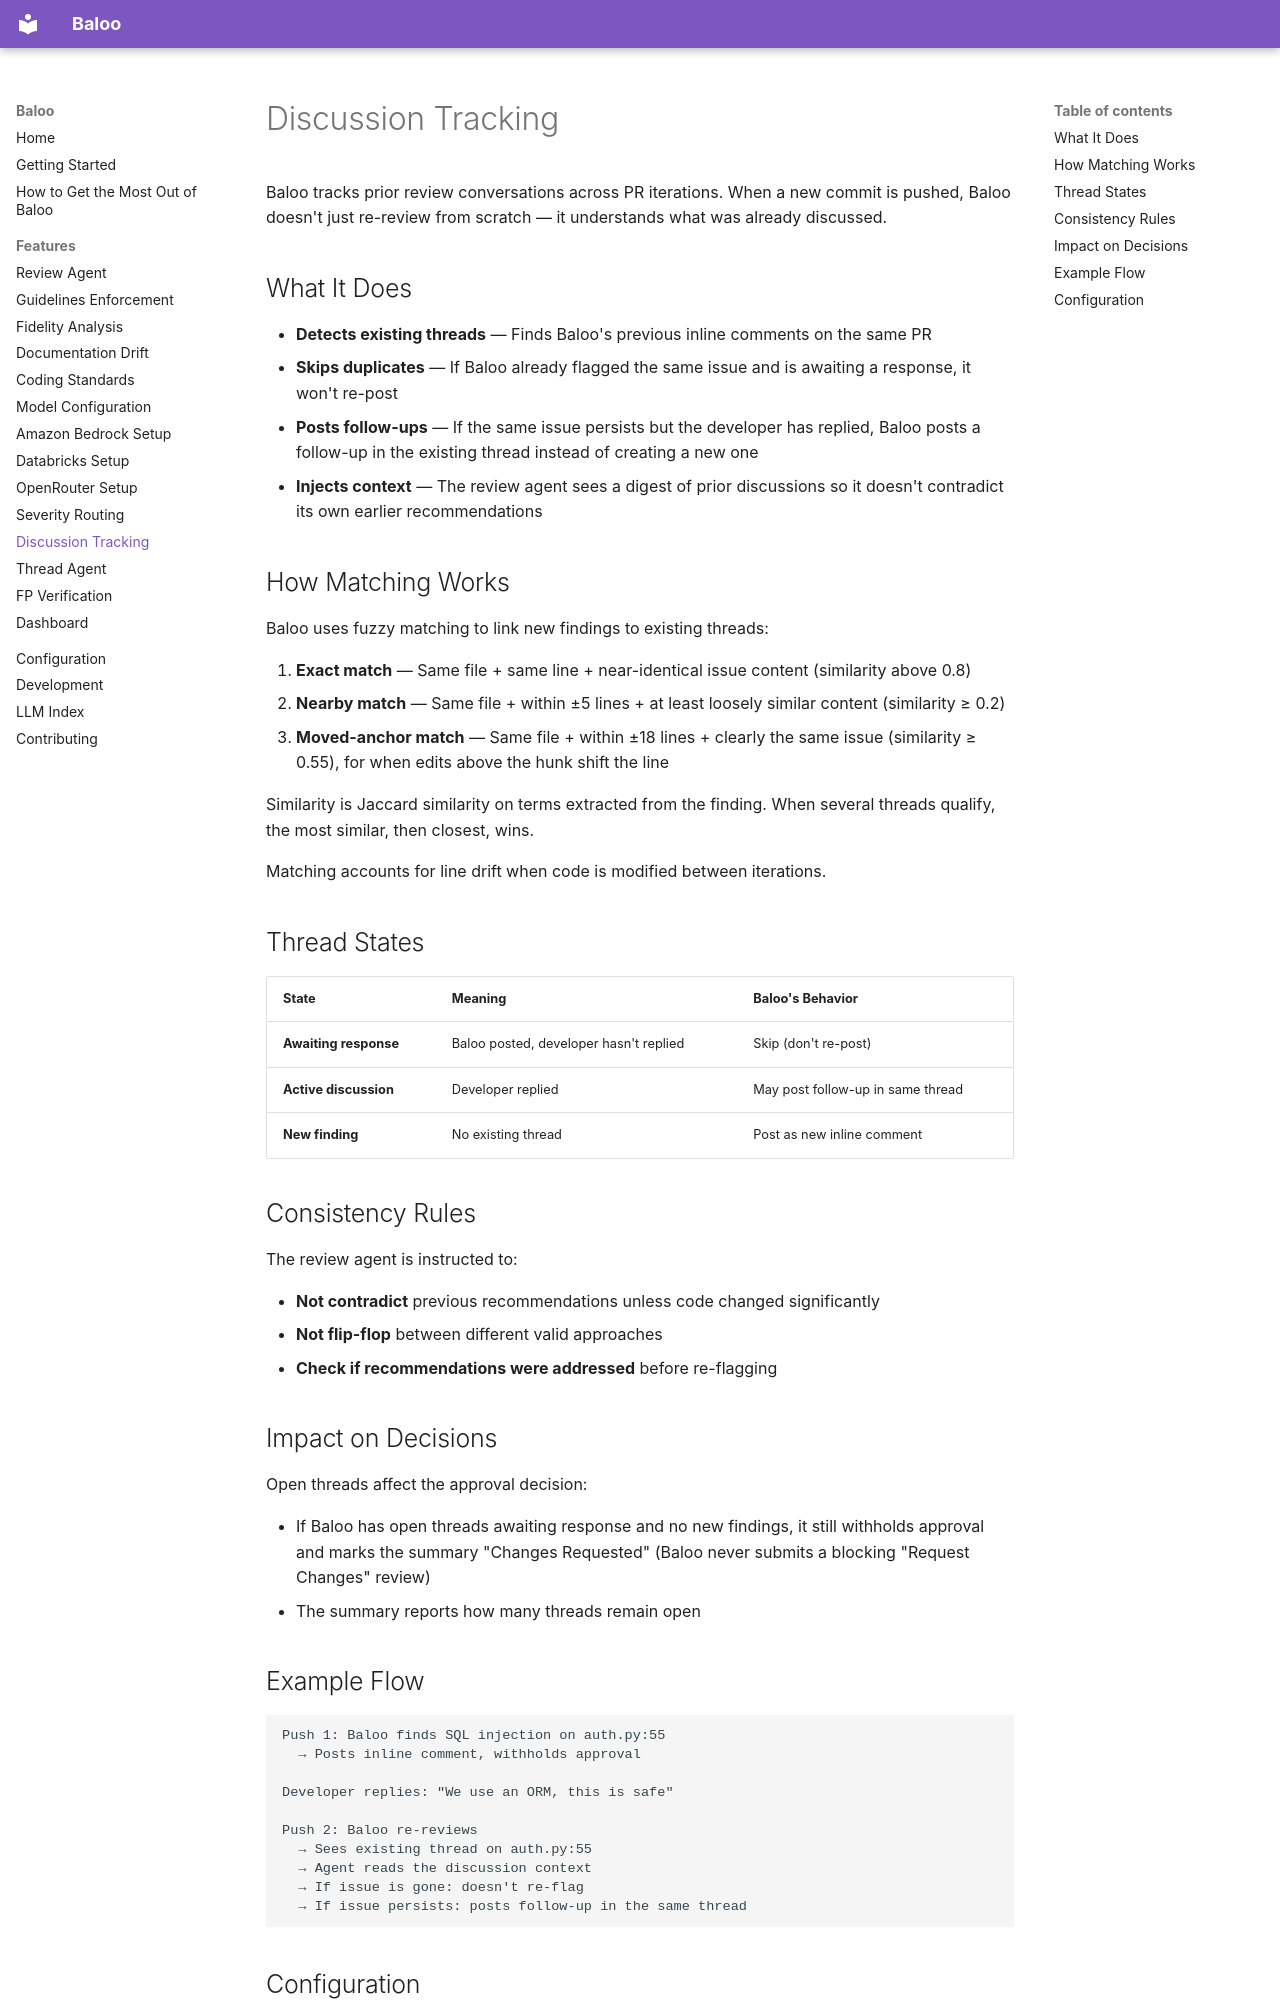

repository: bluebear-io/baloo-bear · page: features/discussions/index.html · generator: mkdocs

# Discussion Tracking

Baloo tracks prior review conversations across PR iterations. When a new commit is pushed, Baloo doesn't just re-review from scratch — it understands what was already discussed.

## What It Does

- **Detects existing threads** — Finds Baloo's previous inline comments on the same PR
- **Skips duplicates** — If Baloo already flagged the same issue and is awaiting a response, it won't re-post
- **Posts follow-ups** — If the same issue persists but the developer has replied, Baloo posts a follow-up in the existing thread instead of creating a new one
- **Injects context** — The review agent sees a digest of prior discussions so it doesn't contradict its own earlier recommendations

## How Matching Works

Baloo uses fuzzy matching to link new findings to existing threads:

1. **Exact match** — Same file + same line + near-identical issue content (similarity above 0.8)
2. **Nearby match** — Same file + within ±5 lines + at least loosely similar content (similarity ≥ 0.2)
3. **Moved-anchor match** — Same file + within ±18 lines + clearly the same issue (similarity ≥ 0.55), for when edits above the hunk shift the line

Similarity is Jaccard similarity on terms extracted from the finding. When several threads qualify, the most similar, then closest, wins.

Matching accounts for line drift when code is modified between iterations.

## Thread States

| State | Meaning | Baloo's Behavior |
|---|---|---|
| **Awaiting response** | Baloo posted, developer hasn't replied | Skip (don't re-post) |
| **Active discussion** | Developer replied | May post follow-up in same thread |
| **New finding** | No existing thread | Post as new inline comment |

## Consistency Rules

The review agent is instructed to:

- **Not contradict** previous recommendations unless code changed significantly
- **Not flip-flop** between different valid approaches
- **Check if recommendations were addressed** before re-flagging

## Impact on Decisions

Open threads affect the approval decision:

- If Baloo has open threads awaiting response and no new findings, it still withholds approval and marks the summary "Changes Requested" (Baloo never submits a blocking "Request Changes" review)
- The summary reports how many threads remain open

## Example Flow

```
Push 1: Baloo finds SQL injection on auth.py:55
  → Posts inline comment, withholds approval

Developer replies: "We use an ORM, this is safe"

Push 2: Baloo re-reviews
  → Sees existing thread on auth.py:55
  → Agent reads the discussion context
  → If issue is gone: doesn't re-flag
  → If issue persists: posts follow-up in the same thread
```
